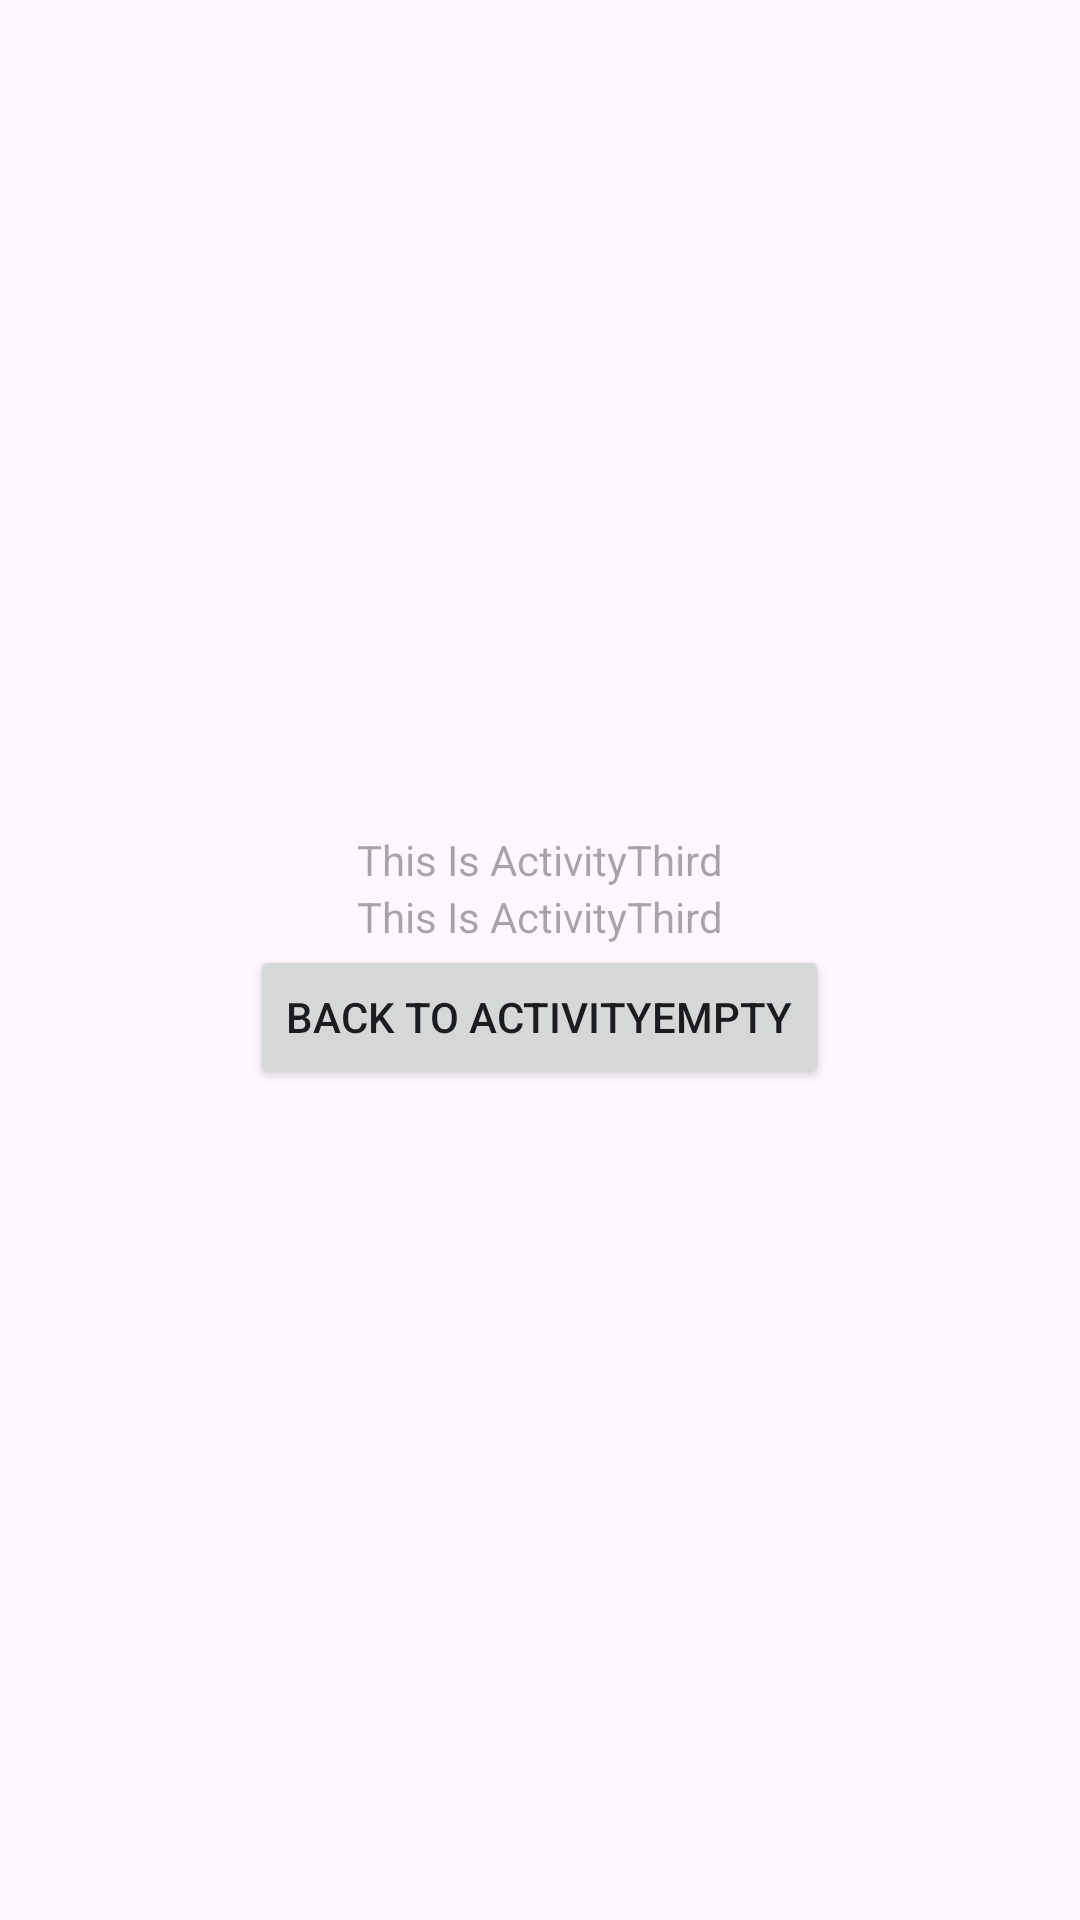

Write the Android layout XML for this screen, with the resource values it uses.
<!-- AndroidManifest.xml: application theme Theme.AssignmentSatu -->
<!-- res/layout/activity_third.xml -->
<?xml version="1.0" encoding="utf-8"?>
<LinearLayout xmlns:android="http://schemas.android.com/apk/res/android"
    xmlns:app="http://schemas.android.com/apk/res-auto"
    xmlns:tools="http://schemas.android.com/tools"
    android:id="@+id/main"
    android:layout_width="match_parent"
    android:layout_height="match_parent"
    android:gravity="center"
    android:orientation="vertical"
    tools:context=".ActivityThird">

    <TextView
        android:id="@+id/tvNum3"
        android:layout_width="wrap_content"
        android:layout_height="wrap_content"
        android:layout_gravity="center_horizontal"
        android:hint="This Is ActivityThird" />

    <TextView
        android:id="@+id/tvCol3"
        android:layout_width="wrap_content"
        android:layout_height="wrap_content"
        android:layout_gravity="center_horizontal"
        android:hint="This Is ActivityThird" />

    <Button
        android:id="@+id/btnBack"
        android:layout_width="wrap_content"
        android:layout_height="wrap_content"
        android:text="Back To ActivityEmpty"/>

    <ImageView
        android:id="@+id/myImageView"
        android:layout_width="wrap_content"
        android:layout_height="wrap_content" />
</LinearLayout>
<!-- resources referenced by this layout -->
<resources>
  <style name="Theme.AssignmentSatu" parent="Base.Theme.AssignmentSatu" />
  <style name="Base.Theme.AssignmentSatu" parent="Theme.Material3.DayNight.NoActionBar">
          
          
      </style>
</resources>
